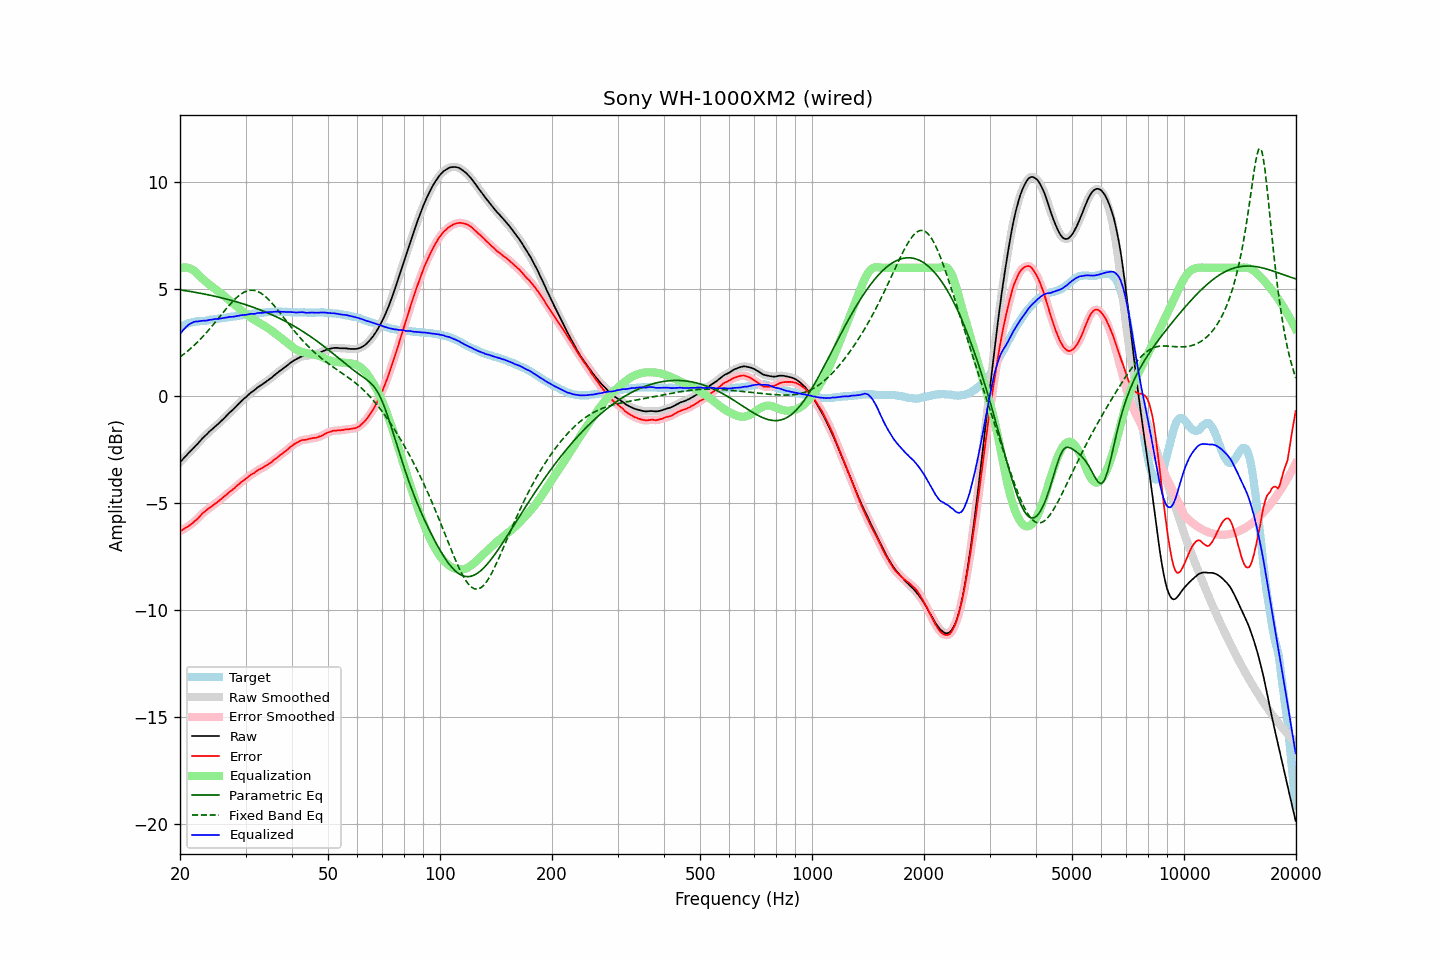

Data behind this chart, as committed beside it:
frequency, raw, error, smoothed, error_smoothed, equalization, parametric_eq, fixed_band_eq, equalized_raw, equalized_smoothed, target
20.00, -3.08, -6.31, -3.08, -6.31, 5.98, 4.97, 1.83, 2.90, 2.90, 3.23
20.20, -3.00, -6.27, -3.00, -6.27, 6.00, 4.96, 1.89, 3.00, 3.00, 3.27
20.40, -2.92, -6.23, -2.92, -6.22, 6.02, 4.95, 1.95, 3.10, 3.09, 3.31
20.61, -2.84, -6.17, -2.84, -6.18, 6.02, 4.94, 2.00, 3.18, 3.18, 3.32
20.81, -2.76, -6.13, -2.76, -6.13, 6.01, 4.92, 2.06, 3.25, 3.25, 3.37
21.02, -2.68, -6.09, -2.68, -6.08, 6.00, 4.91, 2.13, 3.32, 3.32, 3.40
21.23, -2.60, -6.03, -2.60, -6.03, 5.98, 4.90, 2.19, 3.38, 3.37, 3.42
21.44, -2.53, -5.97, -2.53, -5.97, 5.94, 4.89, 2.26, 3.41, 3.42, 3.44
21.66, -2.45, -5.92, -2.45, -5.91, 5.90, 4.87, 2.32, 3.45, 3.45, 3.46
21.87, -2.37, -5.84, -2.37, -5.85, 5.85, 4.86, 2.39, 3.48, 3.48, 3.47
22.09, -2.29, -5.78, -2.29, -5.78, 5.79, 4.85, 2.46, 3.49, 3.49, 3.49
22.31, -2.22, -5.72, -2.21, -5.71, 5.71, 4.83, 2.54, 3.49, 3.50, 3.50
22.54, -2.13, -5.63, -2.13, -5.64, 5.64, 4.82, 2.61, 3.51, 3.51, 3.50
22.76, -2.04, -5.55, -2.05, -5.55, 5.56, 4.81, 2.69, 3.52, 3.52, 3.51
22.99, -1.96, -5.47, -1.96, -5.48, 5.49, 4.79, 2.77, 3.53, 3.53, 3.51
23.22, -1.89, -5.41, -1.89, -5.41, 5.42, 4.78, 2.85, 3.53, 3.53, 3.52
23.45, -1.82, -5.35, -1.82, -5.35, 5.35, 4.76, 2.93, 3.53, 3.53, 3.53
23.69, -1.75, -5.29, -1.75, -5.29, 5.29, 4.75, 3.02, 3.54, 3.54, 3.54
23.92, -1.67, -5.23, -1.67, -5.23, 5.23, 4.73, 3.11, 3.56, 3.56, 3.56
24.16, -1.60, -5.18, -1.60, -5.18, 5.18, 4.71, 3.19, 3.57, 3.57, 3.58
24.40, -1.54, -5.13, -1.54, -5.12, 5.12, 4.70, 3.28, 3.58, 3.59, 3.59
24.65, -1.47, -5.06, -1.47, -5.07, 5.07, 4.68, 3.37, 3.59, 3.60, 3.59
24.89, -1.40, -5.01, -1.41, -5.01, 5.01, 4.66, 3.46, 3.61, 3.60, 3.61
25.14, -1.34, -4.96, -1.34, -4.95, 4.95, 4.65, 3.56, 3.61, 3.61, 3.62
25.39, -1.28, -4.91, -1.27, -4.90, 4.90, 4.63, 3.65, 3.62, 3.62, 3.63
25.65, -1.20, -4.84, -1.21, -4.84, 4.84, 4.61, 3.74, 3.63, 3.63, 3.63
25.91, -1.13, -4.78, -1.13, -4.78, 4.77, 4.59, 3.83, 3.64, 3.64, 3.64
26.16, -1.06, -4.71, -1.06, -4.71, 4.71, 4.58, 3.93, 3.65, 3.65, 3.65
26.43, -0.98, -4.65, -0.99, -4.65, 4.65, 4.56, 4.02, 3.67, 3.67, 3.66
26.69, -0.91, -4.59, -0.91, -4.59, 4.59, 4.54, 4.11, 3.68, 3.68, 3.68
26.96, -0.83, -4.52, -0.83, -4.52, 4.53, 4.52, 4.20, 3.69, 3.70, 3.69
27.23, -0.75, -4.45, -0.76, -4.46, 4.46, 4.50, 4.28, 3.71, 3.71, 3.70
27.50, -0.69, -4.41, -0.69, -4.40, 4.40, 4.48, 4.37, 3.71, 3.71, 3.72
27.77, -0.62, -4.34, -0.62, -4.34, 4.34, 4.46, 4.44, 3.72, 3.72, 3.72
28.05, -0.55, -4.29, -0.55, -4.28, 4.27, 4.43, 4.52, 3.72, 3.73, 3.74
28.33, -0.47, -4.21, -0.47, -4.21, 4.21, 4.41, 4.59, 3.74, 3.74, 3.74
28.62, -0.39, -4.15, -0.39, -4.15, 4.15, 4.39, 4.66, 3.76, 3.75, 3.76
28.90, -0.32, -4.09, -0.32, -4.08, 4.09, 4.37, 4.72, 3.77, 3.77, 3.76
29.19, -0.24, -4.01, -0.24, -4.02, 4.02, 4.34, 4.78, 3.78, 3.78, 3.77
29.48, -0.17, -3.96, -0.17, -3.96, 3.96, 4.32, 4.82, 3.79, 3.79, 3.79
29.78, -0.10, -3.90, -0.10, -3.90, 3.90, 4.30, 4.87, 3.80, 3.80, 3.80
30.08, -0.04, -3.85, -0.04, -3.85, 3.84, 4.27, 4.90, 3.80, 3.81, 3.81
30.38, 0.03, -3.79, 0.03, -3.79, 3.79, 4.25, 4.93, 3.82, 3.82, 3.82
30.68, 0.10, -3.73, 0.10, -3.73, 3.73, 4.22, 4.94, 3.83, 3.83, 3.83
30.99, 0.17, -3.67, 0.16, -3.68, 3.68, 4.20, 4.95, 3.85, 3.84, 3.84
31.30, 0.22, -3.63, 0.22, -3.63, 3.63, 4.17, 4.95, 3.85, 3.85, 3.84
31.61, 0.27, -3.59, 0.27, -3.58, 3.58, 4.14, 4.95, 3.85, 3.85, 3.86
31.93, 0.33, -3.53, 0.33, -3.53, 3.53, 4.12, 4.93, 3.86, 3.86, 3.86
32.24, 0.40, -3.47, 0.39, -3.48, 3.48, 4.09, 4.90, 3.88, 3.88, 3.87
32.57, 0.45, -3.43, 0.45, -3.43, 3.44, 4.06, 4.87, 3.89, 3.89, 3.88
32.89, 0.50, -3.40, 0.50, -3.39, 3.40, 4.03, 4.83, 3.90, 3.89, 3.90
33.22, 0.54, -3.36, 0.54, -3.36, 3.35, 4.00, 4.78, 3.89, 3.90, 3.90
33.55, 0.60, -3.31, 0.60, -3.31, 3.31, 3.97, 4.73, 3.91, 3.91, 3.91
33.89, 0.65, -3.26, 0.65, -3.27, 3.26, 3.94, 4.66, 3.91, 3.91, 3.91
34.23, 0.71, -3.22, 0.71, -3.22, 3.22, 3.91, 4.60, 3.93, 3.92, 3.93
34.57, 0.76, -3.17, 0.76, -3.17, 3.17, 3.88, 4.52, 3.93, 3.93, 3.93
34.92, 0.82, -3.12, 0.82, -3.12, 3.12, 3.84, 4.45, 3.94, 3.93, 3.94
35.27, 0.87, -3.08, 0.87, -3.06, 3.06, 3.81, 4.37, 3.93, 3.94, 3.94
35.62, 0.94, -3.00, 0.94, -3.01, 3.01, 3.78, 4.28, 3.94, 3.94, 3.94
35.97, 1.00, -2.94, 1.00, -2.95, 2.95, 3.74, 4.19, 3.95, 3.95, 3.94
... 635 more rows
